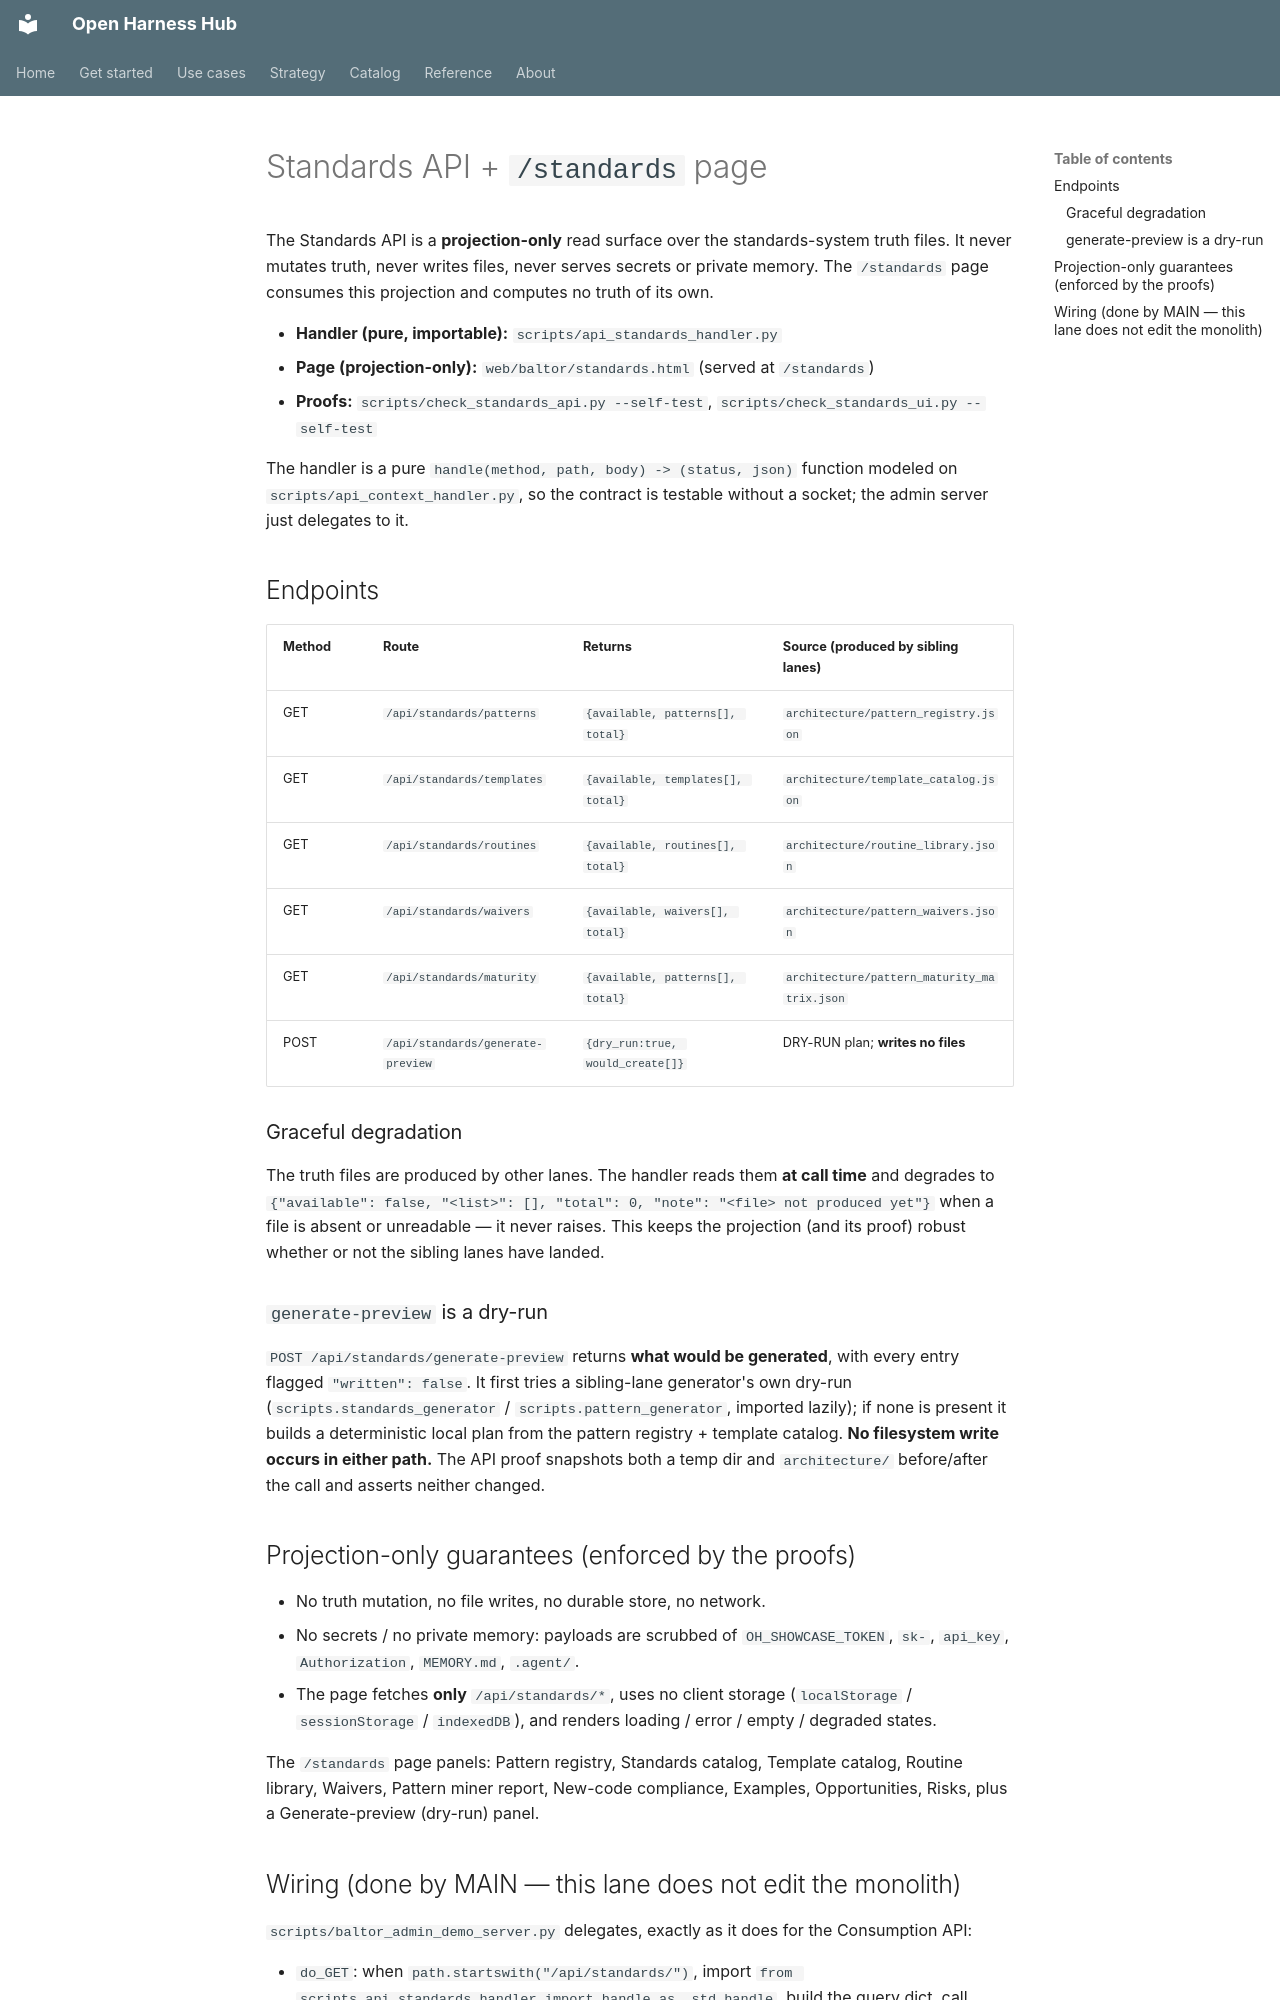

repository: Amarel-Taylor-Scott/open-harness-hub · page: standards/standards-api/index.html · generator: mkdocs

# Standards API + `/standards` page

The Standards API is a **projection-only** read surface over the standards-system truth files. It never
mutates truth, never writes files, never serves secrets or private memory. The `/standards` page consumes
this projection and computes no truth of its own.

- **Handler (pure, importable):** `scripts/api_standards_handler.py`
- **Page (projection-only):** `web/baltor/standards.html` (served at `/standards`)
- **Proofs:** `scripts/check_standards_api.py --self-test`, `scripts/check_standards_ui.py --self-test`

The handler is a pure `handle(method, path, body) -> (status, json)` function modeled on
`scripts/api_context_handler.py`, so the contract is testable without a socket; the admin server just
delegates to it.

## Endpoints

| Method | Route | Returns | Source (produced by sibling lanes) |
|---|---|---|---|
| GET | `/api/standards/patterns` | `{available, patterns[], total}` | `architecture/pattern_registry.json` |
| GET | `/api/standards/templates` | `{available, templates[], total}` | `architecture/template_catalog.json` |
| GET | `/api/standards/routines` | `{available, routines[], total}` | `architecture/routine_library.json` |
| GET | `/api/standards/waivers` | `{available, waivers[], total}` | `architecture/pattern_waivers.json` |
| GET | `/api/standards/maturity` | `{available, patterns[], total}` | `architecture/pattern_maturity_matrix.json` |
| POST | `/api/standards/generate-preview` | `{dry_run:true, would_create[]}` | DRY-RUN plan; **writes no files** |

### Graceful degradation

The truth files are produced by other lanes. The handler reads them **at call time** and degrades to
`{"available": false, "<list>": [], "total": 0, "note": "<file> not produced yet"}` when a file is absent
or unreadable — it never raises. This keeps the projection (and its proof) robust whether or not the
sibling lanes have landed.

### `generate-preview` is a dry-run

`POST /api/standards/generate-preview` returns **what would be generated**, with every entry flagged
`"written": false`. It first tries a sibling-lane generator's own dry-run (`scripts.standards_generator` /
`scripts.pattern_generator`, imported lazily); if none is present it builds a deterministic local plan from
the pattern registry + template catalog. **No filesystem write occurs in either path.** The API proof
snapshots both a temp dir and `architecture/` before/after the call and asserts neither changed.

## Projection-only guarantees (enforced by the proofs)

- No truth mutation, no file writes, no durable store, no network.
- No secrets / no private memory: payloads are scrubbed of `OH_SHOWCASE_TOKEN`, `sk-`, `api_key`,
  `Authorization`, `MEMORY.md`, `.agent/`.
- The page fetches **only** `/api/standards/*`, uses no client storage (`localStorage` / `sessionStorage` /
  `indexedDB`), and renders loading / error / empty / degraded states.

The `/standards` page panels: Pattern registry, Standards catalog, Template catalog, Routine library,
Waivers, Pattern miner report, New-code compliance, Examples, Opportunities, Risks, plus a Generate-preview
(dry-run) panel.
